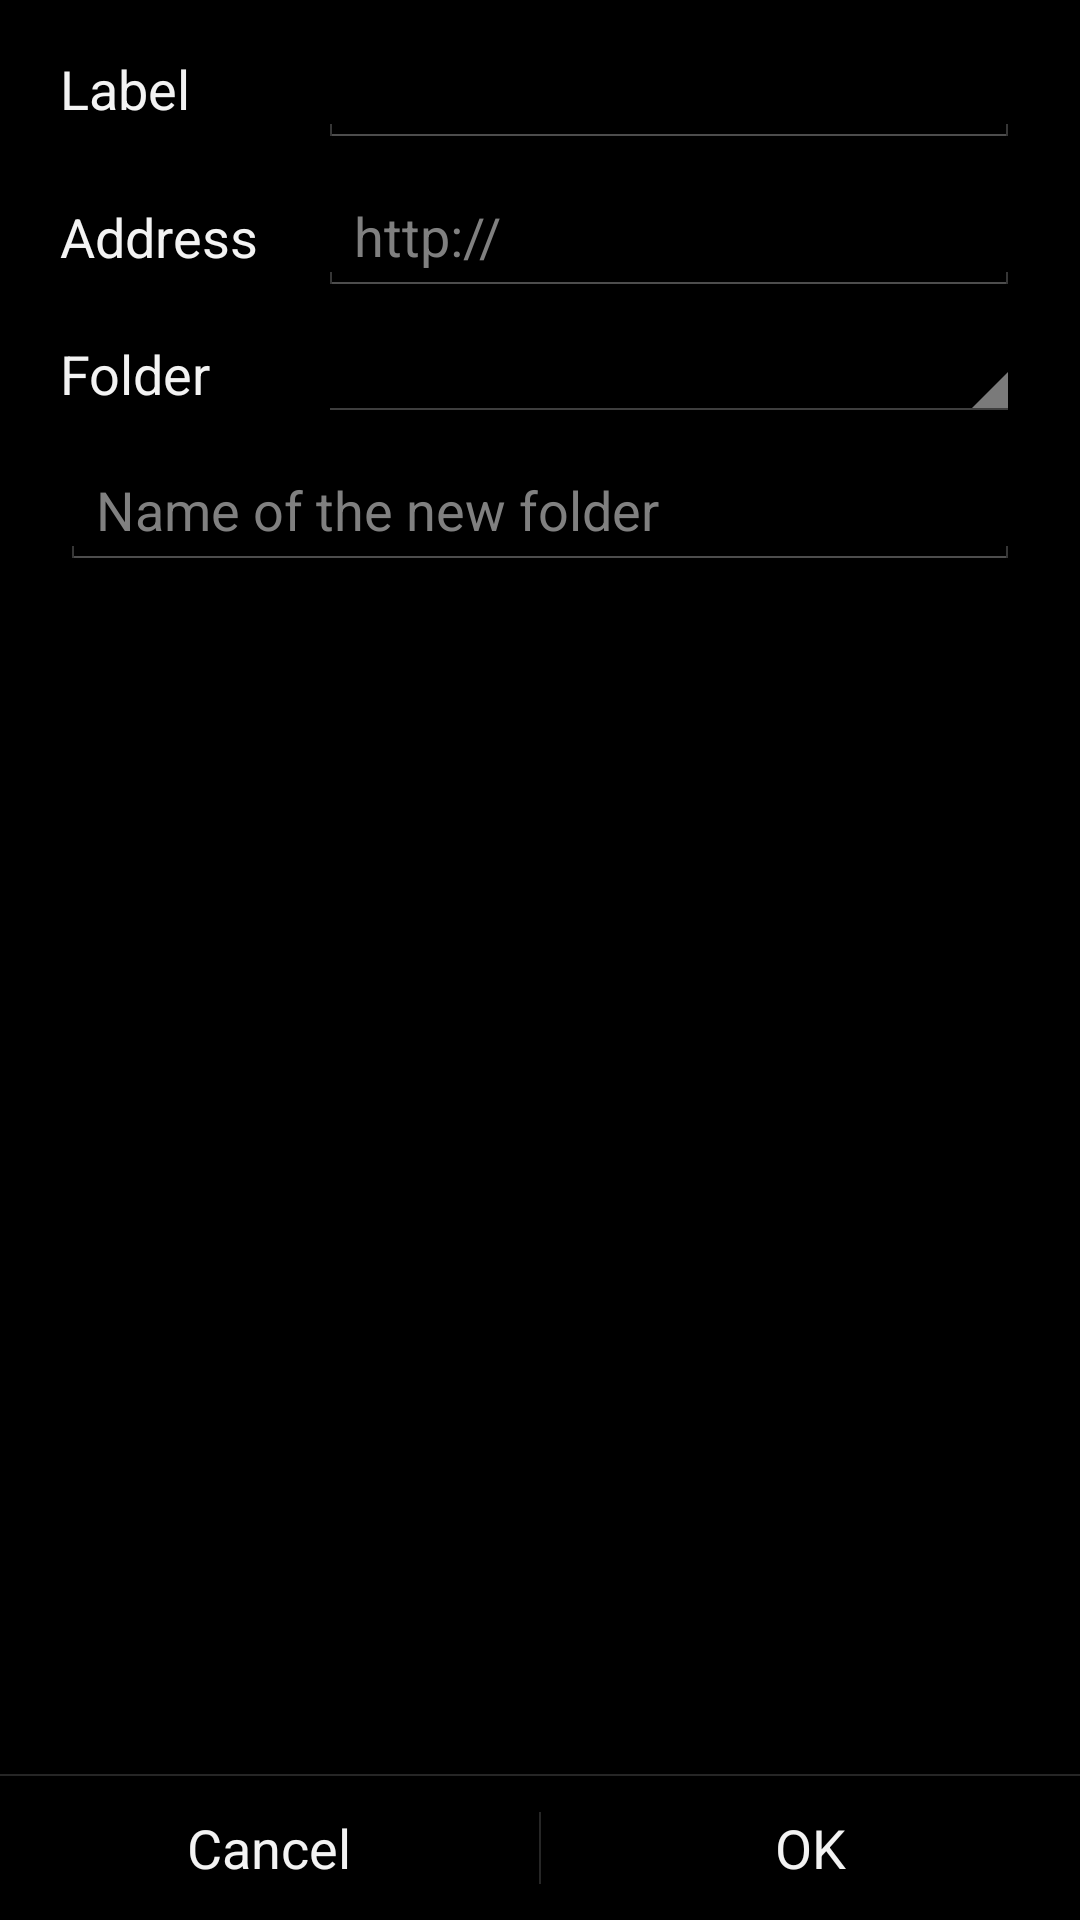

Android layout source for this screen:
<!-- AndroidManifest.xml: application theme ApplicationTheme -->
<!-- res/layout/edit_bookmark_activity.xml -->
<?xml version="1.0" encoding="utf-8"?>
<LinearLayout xmlns:android="http://schemas.android.com/apk/res/android"
    xmlns:tools="http://schemas.android.com/tools"
    android:layout_width="match_parent"
    android:layout_height="match_parent"
    android:orientation="vertical"
    tools:ignore="UselessParent" >

    <FrameLayout
        android:layout_width="match_parent"
        android:layout_height="0dip"
        android:layout_weight="1" >

        <ScrollView
            android:layout_width="match_parent"
            android:layout_height="match_parent" >

            <TableLayout
                android:layout_width="match_parent"
                android:layout_height="wrap_content"
                android:paddingLeft="20dip"
                android:paddingRight="20dip"
                android:paddingTop="10dip"
                android:shrinkColumns="1"
                android:stretchColumns="1" >

                <TableRow android:layout_marginBottom="10dip" >

                    <TextView
                        android:layout_width="wrap_content"
                        android:layout_height="wrap_content"
                        android:layout_gravity="center_vertical"
                        android:text="@string/BookmarkText"
                        android:textAppearance="?android:attr/textAppearanceMedium" />

                    <EditText
                        android:id="@+id/EditBookmarkActivity.LabelEdit"
                        android:layout_width="wrap_content"
                        android:layout_height="wrap_content"
                        android:layout_marginLeft="20dip"
                        android:ellipsize="end"
                        android:inputType="textCapSentences|textNoSuggestions"
                        android:textAppearance="?android:attr/textAppearanceMedium" />
                </TableRow>

                <TableRow android:layout_marginBottom="10dip" >

                    <TextView
                        android:layout_width="wrap_content"
                        android:layout_height="wrap_content"
                        android:layout_gravity="center_vertical"
                        android:text="@string/UrlText"
                        android:textAppearance="?android:attr/textAppearanceMedium" />

                    <EditText
                        android:id="@+id/EditBookmarkActivity.UrlEdit"
                        android:layout_width="wrap_content"
                        android:layout_height="wrap_content"
                        android:layout_marginLeft="20dip"
                        android:ellipsize="end"
                        android:hint="@string/UrlHint"
                        android:inputType="textUri"
                        android:textAppearance="?android:attr/textAppearanceMedium" />
                </TableRow>

                <TableRow android:layout_marginBottom="10dip" >

                    <TextView
                        android:layout_width="wrap_content"
                        android:layout_height="wrap_content"
                        android:layout_gravity="center_vertical"
                        android:text="@string/Folder"
                        android:textAppearance="?android:attr/textAppearanceMedium" />

                    <Spinner
                        android:id="@+id/EditBookmarkActivity.FolderSpinner"
                        android:layout_width="wrap_content"
                        android:layout_height="wrap_content"
                        android:layout_marginLeft="20dip" />
                </TableRow>

                <EditText
                    android:id="@+id/EditBookmarkActivity.FolderValue"
                    android:layout_width="wrap_content"
                    android:layout_height="wrap_content"
                    android:layout_marginBottom="10dip"
                    android:hint="@string/NewFolderHint"
                    android:inputType="text" >
                </EditText>
            </TableLayout>
        </ScrollView>
    </FrameLayout>

    <ImageView
        android:id="@+id/divider"
        android:layout_width="match_parent"
        android:layout_height="wrap_content"
        android:contentDescription="@string/ContentDescriptionDivider"
        android:scaleType="fitXY"
        android:src="?android:attr/dividerHorizontal" />

    <LinearLayout
        style="?android:attr/buttonBarStyle"
        android:layout_width="match_parent"
        android:layout_height="wrap_content"
        android:orientation="horizontal" >

        <Button
            android:id="@+id/EditBookmarkActivity.Cancel"
            style="?android:attr/buttonBarButtonStyle"
            android:layout_width="0dip"
            android:layout_height="wrap_content"
            android:layout_gravity="right"
            android:layout_weight="1"
            android:maxLines="2"
            android:text="@string/Cancel" />

        <Button
            android:id="@+id/EditBookmarkActivity.OK"
            style="?android:attr/buttonBarButtonStyle"
            android:layout_width="0dip"
            android:layout_height="wrap_content"
            android:layout_gravity="left"
            android:layout_weight="1"
            android:maxLines="2"
            android:text="@string/OK" />
    </LinearLayout>

</LinearLayout>
<!-- resources referenced by this layout -->
<resources>
  <string name="BookmarkText">Label</string>
  <string name="Cancel">Cancel</string>
  <string name="ContentDescriptionDivider">divider</string>
  <string name="Folder">Folder</string>
  <string name="NewFolderHint">Name of the new folder</string>
  <string name="OK">OK</string>
  <string name="UrlHint">http://</string>
  <string name="UrlText">Address</string>
  <style name="ApplicationTheme" parent="@android:style/Theme.Holo">
      </style>
</resources>
